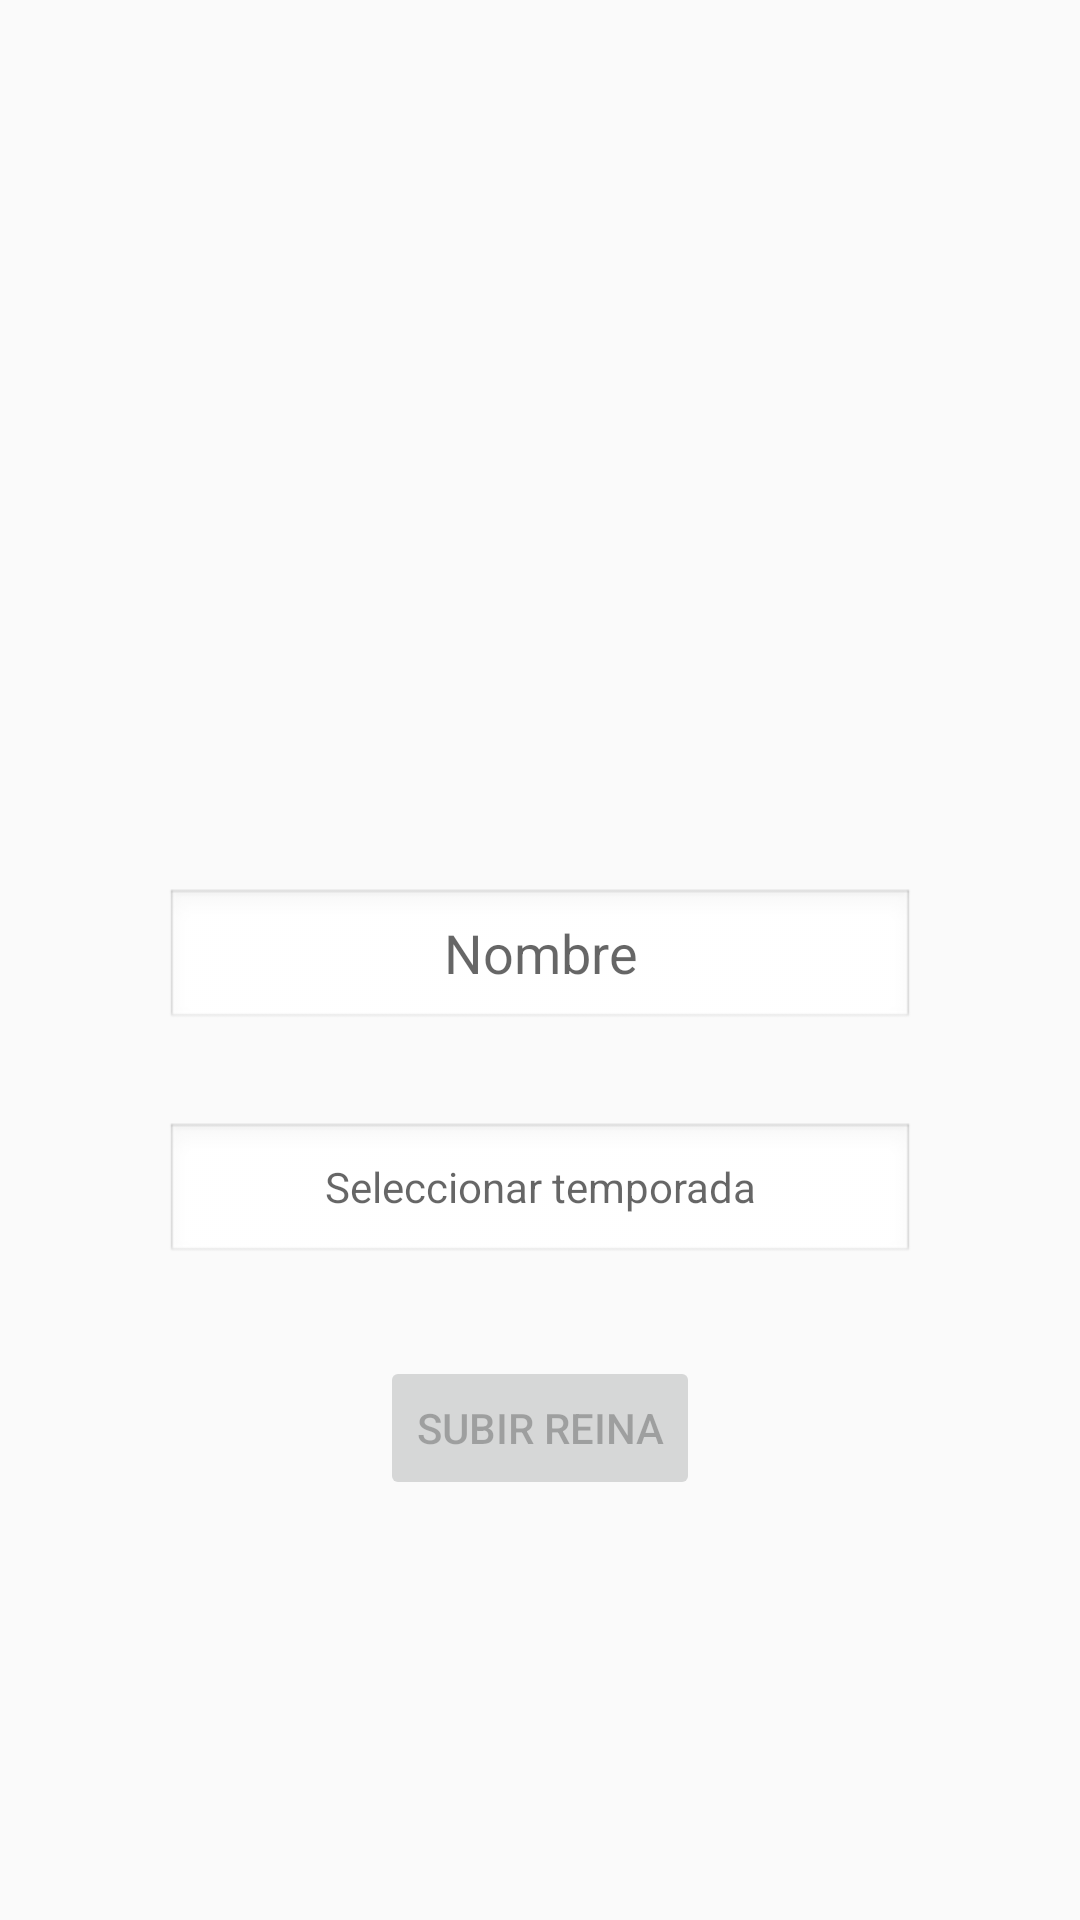

Write the Android layout XML for this screen, with the resource values it uses.
<!-- AndroidManifest.xml: application theme Theme.DragRace -->
<!-- res/layout/activity_add_reina.xml -->
<RelativeLayout
    xmlns:android="http://schemas.android.com/apk/res/android"
    android:layout_width="match_parent"
    android:layout_height="match_parent">

    <ImageView
        android:id="@+id/imgReina"
        android:layout_width="250dp"
        android:layout_height="250dp"
        android:layout_above="@id/editNombre"
        android:layout_centerHorizontal="true"
        android:layout_margin="15dp"
        android:contentDescription="Imagen"
        android:clickable="true"
        android:focusable="true"
        android:src="@drawable/queen_not_found" />

    <EditText
        android:id="@+id/editNombre"
        android:layout_width="250dp"
        android:layout_height="wrap_content"
        android:layout_centerHorizontal="true"
        android:layout_centerInParent="true"
        android:layout_margin="15dp"
        android:background="@android:drawable/edit_text"
        android:gravity="center"
        android:hint="Nombre"
        android:inputType="textPersonName"
        android:maxWidth="250dp"
        android:minWidth="250dp"
        android:ellipsize="end"
        android:singleLine="true" />


    <TextView
        android:id="@+id/editSeason"
        android:layout_width="wrap_content"
        android:layout_height="wrap_content"
        android:layout_below="@id/editNombre"
        android:layout_centerHorizontal="true"
        android:layout_margin="15dp"
        android:background="@android:drawable/edit_text"
        android:clickable="true"
        android:focusable="false"
        android:gravity="center"
        android:hint="Seleccionar temporada"
        android:minWidth="250dp" />

    <Button
        android:id="@+id/buttonSubirReina"
        android:layout_width="wrap_content"
        android:layout_height="wrap_content"
        android:layout_below="@id/editSeason"
        android:layout_centerHorizontal="true"
        android:layout_margin="15dp"
        android:enabled="false"
        android:text="Subir reina" />
</RelativeLayout>
<!-- resources referenced by this layout -->
<resources>
  <style name="Theme.DragRace" parent="Theme.AppCompat.Light.NoActionBar">
          
          <item name="colorPrimary">@color/purple_500</item>
          <item name="colorPrimaryDark">@color/purple_700</item>
          <item name="colorAccent">@color/teal_200</item>
      </style>
  <!-- not gathered from this repository: default colours our renderer supplied (Android Studio template values) -->
  <color name="purple_500">#FF6200EE</color>
  <color name="purple_700">#FF3700B3</color>
  <color name="teal_200">#FF03DAC5</color>
</resources>
